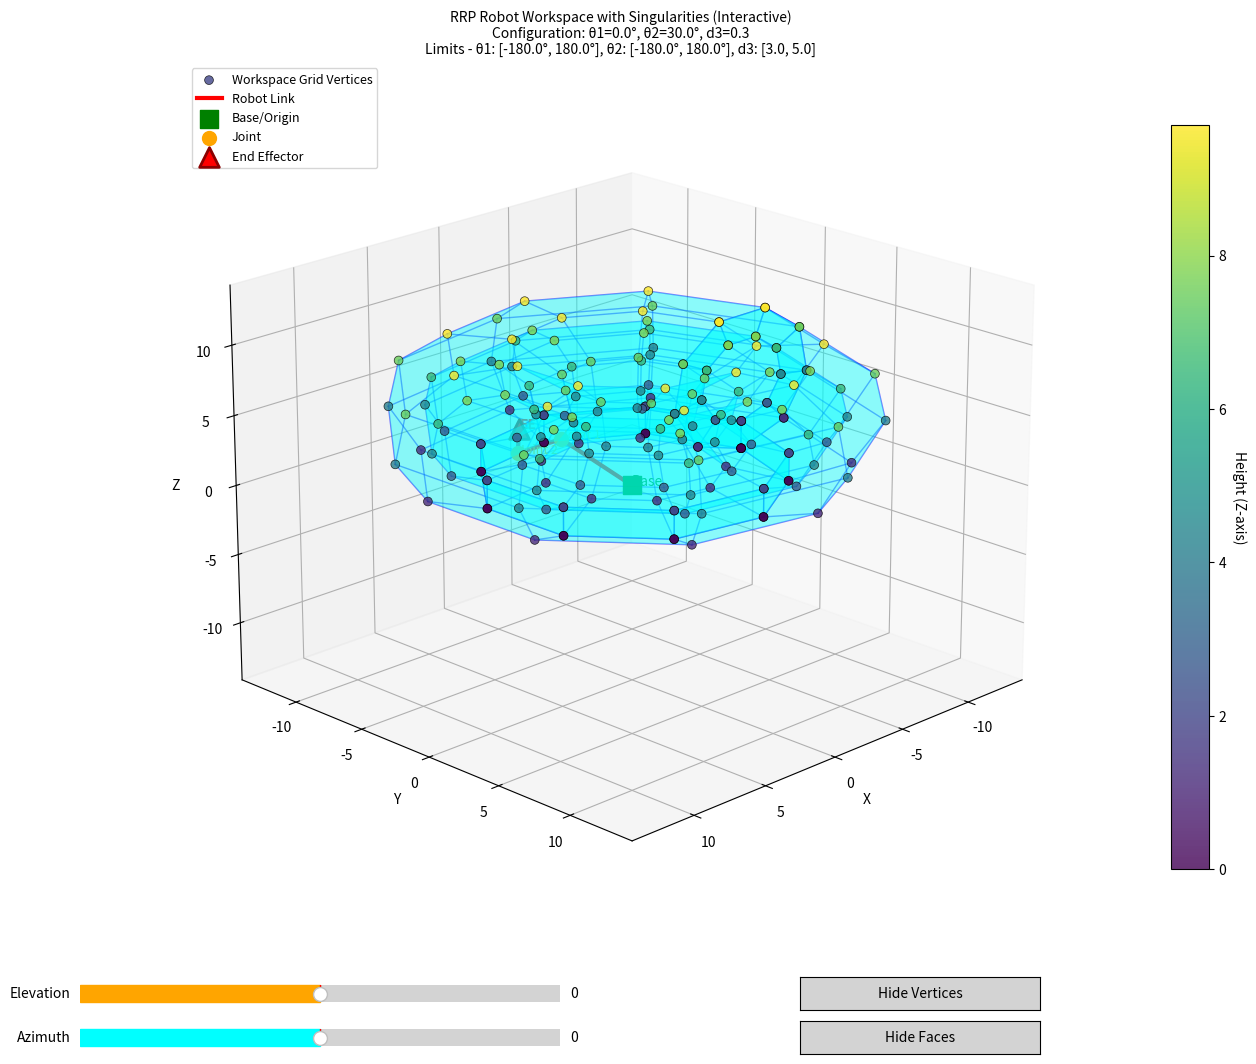

This figure's Python source:
"""
RRP Robotic Arm Visualization Toolbox
A comprehensive toolbox for simulating and visualizing an RRP (Revolute-Revolute-Prismatic) robotic arm.
"""
import math
PI = math.pi

class RRPToolbox:
    
    def __init__(self, link_params, joint_limits):
        self.link_params  = link_params  # This will contain second Joint, third Joint and End Effector parameters
        self.joint_limits = joint_limits # This will contain second Joint and third Joint limits
        
        self.joint_local_positions  = [(0, 0, 0)] # First Revolute Joiny always at origin
        self.joint_global_positions = [(0, 0, 0)] # First Revolute Joiny always at origin
        self.end_effector_position  = (0, 0, 0)
        
        self.get_position() # Calculate positions upon initialization
        
        print("RRP Toolbox Initialized, (Parameters order (x, y, z))")
        print("-----------------------")
        print("Link Parameters       :", self.link_params)
        print("Joint Limits          :", self.joint_limits)
        print("Joint Local Positions :", self.joint_local_positions)
        print("Joint Global Positions:", self.joint_global_positions)
        print("End Effector Position :", self.end_effector_position)
        
    def get_position(self):
        for sub_vec in self.link_params:
            x, y, z = 0, 0, 0
            for pos in sub_vec:
                x += pos[0]
                y += pos[1]
                z += pos[2]
                
            self.joint_local_positions.append((x, y, z))
            
            x += self.joint_global_positions[-1][0]
            y += self.joint_global_positions[-1][1]
            z += self.joint_global_positions[-1][2]
            
            self.joint_global_positions.append((x, y, z))
        
        self.end_effector_position = self.joint_global_positions[-1]
        
    def deg_to_rad(self, degrees):
        return degrees * (PI / 180.0)
    
    def rad_to_deg(self, radians):
        return radians * (180.0 / PI)
    
    def matrix_multiply(self, A, B):
        result = [[0 for _ in range(len(B[0]))] for _ in range(len(A))]
        for i in range(len(A)):
            for j in range(len(B[0])):
                for k in range(len(B)):
                    result[i][j] += A[i][k] * B[k][j]
        return result
    
    def DH_Martrix_Transform(self, a, alpha, d, theta):
        theta = self.deg_to_rad(theta)
        alpha = self.deg_to_rad(alpha)
        
        TX = [[1, 0, 0, a],
              [0, math.cos(alpha), -math.sin(alpha), 0],
                [0, math.sin(alpha),  math.cos(alpha), 0],
                [0, 0, 0, 1]]
        TZ = [[math.cos(theta), -math.sin(theta), 0, 0],
              [math.sin(theta),  math.cos(theta), 0, 0],
                [0, 0, 1, d],
                [0, 0, 0, 1]]
        
        DH_matrix = self.matrix_multiply(TX, TZ)
        
        return DH_matrix
    
    def get_RRP_Tramsform_Matrix(self, joint_parameters):
        theta1  = joint_parameters[0]
        theta2  = joint_parameters[1]
        d3      = joint_parameters[2]
        
        x1 = self.joint_local_positions[1][0]  # Link 1 x
        y1 = self.joint_local_positions[1][1]  # Link 1 y
        z1 = self.joint_local_positions[1][2]  # Link 1 z
        
        x2 = self.joint_local_positions[2][0]  # Link 2 x
        y2 = self.joint_local_positions[2][1]  # Link 2 y
        z2 = self.joint_local_positions[2][2]  # Link 2 z
        
        x3 = self.joint_local_positions[3][0]  # End Effector x
        y3 = self.joint_local_positions[3][1]  # End Effector y
        z3 = self.joint_local_positions[3][2]  # End Effector z
        
        T01 = self.DH_Martrix_Transform(0,      0,      0,   theta1)
        T12 = self.DH_Martrix_Transform(x1,     0,     z1,        0)
        T23 = self.DH_Martrix_Transform(0,     90,     y1,   theta2)
        T34 = self.DH_Martrix_Transform(x2,     0,     y2,       90)
        T45 = self.DH_Martrix_Transform(z2,    90,      0,        0)
        T56 = self.DH_Martrix_Transform(z3,     0,  x3+d3,       90)
        T6E = self.DH_Martrix_Transform(y3,    90,      0,       90)
        
        to_multiply = [T01, T12, T23, T34, T45, T56, T6E]
        
        for i in range(len(to_multiply)):
            for j in range(len(to_multiply[i])):
                for k in range(len(to_multiply[i][j])):
                    if abs(to_multiply[i][j][k]) < 1e-10:
                        to_multiply[i][j][k] = 0.0
        
        T = [[1, 0, 0, 0],
             [0, 1, 0, 0],
             [0, 0, 1, 0],
             [0, 0, 0, 1]]
        
        for matrix in to_multiply:
            T = self.matrix_multiply(T, matrix)
            
        return T
    
    def get_RRP_Jacobian_Matrix(self, joint_parameters):
        theta1  = self.deg_to_rad(joint_parameters[0])
        theta2  = self.deg_to_rad(joint_parameters[1])
        d3      = self.deg_to_rad(joint_parameters[2])
        
        c1      = math.cos(theta1)
        s1      = math.sin(theta1)
        c2      = math.cos(theta2)
        s2      = math.sin(theta2)
        
        x1 = self.joint_local_positions[1][0]  # Link 1 x
        y1 = self.joint_local_positions[1][1]  # Link 1 y
        z1 = self.joint_local_positions[1][2]  # Link 1 z
        
        x2 = self.joint_local_positions[2][0]  # Link 2 x
        y2 = self.joint_local_positions[2][1]  # Link 2 y
        z2 = self.joint_local_positions[2][2]  # Link 2 z
        
        x3 = self.joint_local_positions[3][0]  # End Effector x
        y3 = self.joint_local_positions[3][1]  # End Effector y
        z3 = self.joint_local_positions[3][2]  # End Effector z
        
        J = [[ -s1*x1 + c1*y1 + c1*y2 + c1*y3 - s1*c2*(d3+x3) - s1*c2*x2 + s1*s2*z2 + s1*s2*z3, -c1*s2*(d3+x3) - c1*s2*x2 - c1*c2*z2 - c1*c2*z3, c1*c2],
             [  c1*x1 + s1*y1 + s1*y2 + s1*y3 - c1*c2*(d3+x3) + c1*c2*x2 - c1*s2*z2 - c1*s2*z3, -s1*s2*(d3+x3) - s1*s2*x2 - s1*c2*z2 - s1*c2*z3, s1*c2],
             [                                                                               0,              c2*(d3+x3) - s2*z2 - s2*z3 + c2*x2,    s2],
             [                                                                               0,                                               0,     0],
             [                                                                               0,                                               0,     0],
             [                                                                               1,                                               1,     0]]
        
        reduced_J = [J[0][:], J[1][:], J[2][:]]
        
        return J,reduced_J
    
    def Forward_Kinematics(self, joint_parameters):
        if len(joint_parameters) != 3:
            raise ValueError("Joint parameters must contain exactly 2 values: [theta1 ,theta2, d3]")
        if not (self.joint_limits[0][0] <= joint_parameters[0] <= self.joint_limits[0][1]):
            raise ValueError(f"Theta1 must be within limits: {self.joint_limits[0]}")
        if not (self.joint_limits[1][0] <= joint_parameters[1] <= self.joint_limits[1][1]):
            raise ValueError(f"Theta2 must be within limits: {self.joint_limits[1]}")
        if not (self.joint_limits[2][0] <= joint_parameters[2] <= self.joint_limits[2][1]):
            raise ValueError(f"d3 must be within limits: {self.joint_limits[2]}")
        
        result_matrix = self.get_RRP_Tramsform_Matrix(joint_parameters)
        position = (result_matrix[0][3], result_matrix[1][3], result_matrix[2][3])
        
        return position
    
    def Inverse_Kinematics(self, target_position):
        x, y, z = target_position
        x1 = self.joint_global_positions[1][0]  # Link 1 x
        y1 = self.joint_global_positions[1][1]  # Link 1 y
        z1 = self.joint_global_positions[1][2]  # Link 1 z
        
        x2 = self.joint_global_positions[2][0]  # Link 2 x
        y2 = self.joint_global_positions[2][1]  # Link 2 y
        z2 = self.joint_global_positions[2][2]  # Link 2 z
        
        x3 = self.joint_global_positions[3][0]  # End Effector x
        y3 = self.joint_global_positions[3][1]  # End Effector y
        z3 = self.joint_global_positions[3][2]  # End Effector z
        
        
        offest_theta1 = math.atan2(y3, x3)
        theta1 = math.atan2(y, x) - offest_theta1
        
        offset_theta2 = math.atan2(z3-z1, math.sqrt((x3-x1)**2 + (y3-y1)**2))
        theta2 = math.atan2(z - z1, math.sqrt((x - x1)**2 + (y - y1)**2)) - offset_theta2
        
        z1 = self.joint_local_positions[1][2]  # Link 1 z
        z2 = self.joint_local_positions[2][2]  # Link 2 z
        z3 = self.joint_local_positions[3][2]  # End Effector z
        x2 = self.joint_local_positions[2][0]  # Link 2
        x3 = self.joint_local_positions[3][0]  # End Effector
        
        d3 = ((z - z1 - math.cos(theta2)*z2 - math.cos(theta2)*z3 - math.sin(theta2)*x2) / math.sin(theta2)) - x3
        
        theta1 = self.rad_to_deg(theta1)
        theta2 = self.rad_to_deg(theta2)
        
        if not (self.joint_limits[0][0] <= theta1 <= self.joint_limits[0][1]):
            raise ValueError(f"Calculated theta1 {theta1} is out of limits: {self.joint_limits[0]}")
        if not (self.joint_limits[1][0] <= theta2 <= self.joint_limits[1][1]):
            raise ValueError(f"Calculated theta2 {theta2} is out of limits: {self.joint_limits[1]}")
        if not (self.joint_limits[2][0] <= d3 <= self.joint_limits[2][1]):
            raise ValueError(f"Calculated d3 {d3} is out of limits: {self.joint_limits[2]}")
        
        return (theta1, theta2, d3)
        
    def Differential_Forward_Kinematics(self, joint_parameters, time):
        J, reduced_J = self.get_RRP_Jacobian_Matrix(joint_parameters)
        
        end_effector_velocities = [0, 0, 0]
        
        joint_velocities = (joint_parameters[0]/time, joint_parameters[1]/time, joint_parameters[2]/time)
        
        for i in range(3):
            for j in range(3):
                end_effector_velocities[i] += reduced_J[i][j] * joint_velocities[j]
        
        return tuple(end_effector_velocities)
    
    def Differential_Inverse_Kinematics(self, target_position, time):
        J, reduced_J = self.get_RRP_Jacobian_Matrix((0,0,0))
        
        joint_velocities = [0, 0, 0]
        
        target_velocities = (target_position[0]/time, target_position[1]/time, target_position[2]/time)
        
        for i in range(3):
            for j in range(3):
                if reduced_J[i][j] == 0:
                    continue
                joint_velocities[j] += target_velocities[i] / reduced_J[i][j]
        
        for i in range(3):
            joint_velocities[i] = joint_velocities[i] * time
        
        return tuple(joint_velocities)
    
    def get_workspace(self, theta1_samples=12, theta2_samples=12, d3_samples=6):
        """
        Generate workspace points by sampling joint parameters within their limits.
        Only sample d3 at its boundaries (d3_min and d3_max) to show only outer surface.
        
        Args:
            theta1_samples: Number of samples for theta1
            theta2_samples: Number of samples for theta2
            d3_samples: Not used - always samples only d3_min and d3_max
            
        Returns:
            workspace_points: List of (x, y, z) positions reachable by the robot
        """
        workspace_points = []
        
        theta1_min, theta1_max = self.joint_limits[0]
        theta2_min, theta2_max = self.joint_limits[1]
        d3_min, d3_max = self.joint_limits[2]
        
        # Generate samples
        theta1_range = [theta1_min + (theta1_max - theta1_min) * i / (theta1_samples - 1) for i in range(theta1_samples)]
        theta2_range = [theta2_min + (theta2_max - theta2_min) * i / (theta2_samples - 1) for i in range(theta2_samples)]
        d3_range = [d3_min, d3_max]  # Only sample boundary values
        
        # For each theta1, sample ALL theta2 with only d3_min and d3_max
        for theta1 in theta1_range:
            for theta2 in theta2_range:
                for d3 in d3_range:
                    # Convert to radians
                    th1_rad = self.deg_to_rad(theta1)
                    th2_rad = self.deg_to_rad(theta2)
                    
                    c1 = math.cos(th1_rad)
                    s1 = math.sin(th1_rad)
                    
                    # Start from base at origin
                    current_x, current_y, current_z = 0, 0, 0
                    
                    # Apply Link 1 segments (rotated by theta1 around Z)
                    for segment in self.link_params[0]:
                        segment_x, segment_y, segment_z = segment
                        # Rotate by theta1 around Z axis
                        rotated_x = c1 * segment_x - s1 * segment_y
                        rotated_y = s1 * segment_x + c1 * segment_y
                        rotated_z = segment_z
                        
                        current_x += rotated_x
                        current_y += rotated_y
                        current_z += rotated_z
                    
                    # Apply Link 2 segments (rotated by theta1 around Z)
                    for segment in self.link_params[1]:
                        segment_x, segment_y, segment_z = segment
                        # Rotate by theta1 around Z axis
                        rotated_x = c1 * segment_x - s1 * segment_y
                        rotated_y = s1 * segment_x + c1 * segment_y
                        rotated_z = segment_z
                        
                        current_x += rotated_x
                        current_y += rotated_y
                        current_z += rotated_z
                    
                    # Apply Prismatic joint (d3) with direction controlled by theta2
                    # Direction: [sin(theta2)*cos(theta1), sin(theta2)*sin(theta1), cos(theta2)]
                    c2 = math.cos(th2_rad)
                    s2 = math.sin(th2_rad)
                    
                    prismatic_x = d3 * s2 * c1
                    prismatic_y = d3 * s2 * s1
                    prismatic_z = d3 * c2
                    
                    current_x += prismatic_x
                    current_y += prismatic_y
                    current_z += prismatic_z
                    
                    # Apply End effector segments
                    for segment in self.link_params[2]:
                        segment_x, segment_y, segment_z = segment
                        # Rotate by theta1 around Z axis
                        rotated_x = c1 * segment_x - s1 * segment_y
                        rotated_y = s1 * segment_x + c1 * segment_y
                        rotated_z = segment_z
                        
                        current_x += rotated_x
                        current_y += rotated_y
                        current_z += rotated_z
                    
                    workspace_points.append((current_x, current_y, current_z))
        
        return workspace_points
    
    def find_singularities(self, theta1_samples=20, theta2_samples=20, d3_samples=10):
        """
        Find singularity positions by computing Jacobian determinant.
        Singularities occur where the Jacobian matrix is singular (determinant ≈ 0).
        
        Args:
            theta1_samples: Number of samples for theta1
            theta2_samples: Number of samples for theta2
            d3_samples: Number of samples for d3
            
        Returns:
            singularity_positions: List of (x, y, z) positions where singularities occur
            singularity_configs: List of ([theta1, theta2, d3], position) tuples
        """
        import numpy as np
        
        singularity_positions = []
        singularity_configs = []
        singularity_threshold = 1e-3  # Threshold for determinant to be considered singular
        
        theta1_min, theta1_max = self.joint_limits[0]
        theta2_min, theta2_max = self.joint_limits[1]
        d3_min, d3_max = self.joint_limits[2]
        
        # Generate samples
        def linspace(start, end, samples):
            if samples == 1:
                return [start]
            return [start + (end - start) * i / (samples - 1) for i in range(samples)]

        theta1_range = linspace(theta1_min, theta1_max, theta1_samples)
        theta2_range = linspace(theta2_min, theta2_max, theta2_samples)
        d3_range     = linspace(d3_min,     d3_max,     d3_samples)

        
        for theta1 in theta1_range:
            for theta2 in theta2_range:
                for d3 in d3_range:
                    try:
                        # Get the reduced Jacobian (3x3)
                        J, reduced_J = self.get_RRP_Jacobian_Matrix([theta1, theta2, d3])
                        
                        # Compute determinant
                        J_array = np.array(reduced_J)
                        det = np.linalg.det(J_array)
                        
                        # Check if singular
                        if abs(det) < singularity_threshold:
                            position = self.Forward_Kinematics([theta1, theta2, d3])
                            singularity_positions.append(position)
                            singularity_configs.append(([theta1, theta2, d3], position))
                    except:
                        # Skip invalid configurations
                        pass
        
        return singularity_positions, singularity_configs
    
    def plot_workspace_3d(self, theta1_samples=25, theta2_samples=25, d3_samples=15):
        """
        Plot the robot workspace in 3D using matplotlib with convex hull.
        Shows the edge/boundary, robot links, joints, end effector, and singularities.
        Includes singularities in the convex hull calculation for complete boundary coverage.
        
        Args:
            theta1_samples: Number of samples for theta1
            theta2_samples: Number of samples for theta2
            d3_samples: Number of samples for d3
        """
        try:
            import matplotlib.pyplot as plt
            from mpl_toolkits.mplot3d import Axes3D
            from scipy.spatial import ConvexHull
            import numpy as np
        except ImportError as e:
            print(f"Required libraries missing: {e}")
            print("Install them using: pip install matplotlib scipy numpy")
            return
        
        workspace_points = self.get_workspace(theta1_samples, theta2_samples, d3_samples)
        
        if not workspace_points:
            print("No valid workspace points generated.")
            return
        
        # Find singularities and add them to workspace points
        print("Finding singularities...")
        singularity_positions, singularity_configs = self.find_singularities(
            theta1_samples=max(8, theta1_samples//2), 
            theta2_samples=max(8, theta2_samples//2), 
            d3_samples=max(5, d3_samples//2)
        )
        print(f"Found {len(singularity_positions)} singularity positions")
        
        # Combine workspace points with singularities for complete hull
        # COMMENTED OUT: Testing workspace without singularities
        all_points = workspace_points + singularity_positions
        # all_points = workspace_points
        
        if len(all_points) < 4:
            print("Not enough points to compute convex hull (need at least 4).")
            return
        
        # Convert to numpy array
        points = np.array(all_points)
        
        # Compute convex hull (or skip if degenerate)
        hull = None
        try:
            hull = ConvexHull(points)
        except Exception as e:
            print(f"Could not compute 3D convex hull: {e}")
            print(f"Points shape: {points.shape} - this may be a 2D cross-section")
            # For 2D cases, we'll still plot but without convex hull faces
        
        # Create 3D plot
        fig = plt.figure(figsize=(16, 11))
        
        # Main plot area
        ax = fig.add_subplot(111, projection='3d')
        
        # Slider axes
        ax_elev = fig.add_axes([0.2, 0.05, 0.3, 0.03])
        ax_azim = fig.add_axes([0.2, 0.01, 0.3, 0.03])
        ax_toggle_vertices = fig.add_axes([0.65, 0.05, 0.15, 0.03])
        ax_toggle_faces = fig.add_axes([0.65, 0.01, 0.15, 0.03])
        
        from matplotlib.widgets import Slider, Button
        
        # Create sliders
        slider_elev = Slider(ax_elev, 'Elevation', -90, 90, valinit=0, color='orange')
        slider_azim = Slider(ax_azim, 'Azimuth', -180, 180, valinit=0, color='cyan')
        
        # Create toggle buttons for vertices and faces
        btn_toggle_vertices = Button(ax_toggle_vertices, 'Hide Vertices', color='lightgray', hovercolor='0.975')
        btn_toggle_faces = Button(ax_toggle_faces, 'Hide Faces', color='lightgray', hovercolor='0.975')
        
        # State for toggles
        toggle_state = {'vertices_visible': True, 'faces_visible': True}
        vertex_scatter = None
        face_collections = []
        
        def update_view(val):
            """Update the 3D view based on slider values"""
            ax.view_init(elev=slider_elev.val, azim=slider_azim.val)
            fig.canvas.draw_idle()
        
        def toggle_vertices(event):
            """Toggle vertex visibility"""
            toggle_state['vertices_visible'] = not toggle_state['vertices_visible']
            if vertex_scatter is not None:
                vertex_scatter.set_visible(toggle_state['vertices_visible'])
            btn_toggle_vertices.label.set_text('Hide Vertices' if toggle_state['vertices_visible'] else 'Show Vertices')
            fig.canvas.draw_idle()
        
        def toggle_faces(event):
            """Toggle face visibility"""
            toggle_state['faces_visible'] = not toggle_state['faces_visible']
            for face_coll in face_collections:
                face_coll.set_visible(toggle_state['faces_visible'])
            btn_toggle_faces.label.set_text('Hide Faces' if toggle_state['faces_visible'] else 'Show Faces')
            fig.canvas.draw_idle()
        
        slider_elev.on_changed(update_view)
        slider_azim.on_changed(update_view)
        btn_toggle_vertices.on_clicked(toggle_vertices)
        btn_toggle_faces.on_clicked(toggle_faces)
        
        # Set initial camera view to elevation=0, azimuth=0
        slider_elev.set_val(0)
        slider_azim.set_val(0)
        
        # Plot the convex hull surface with transparent face colors (hollow - no top/bottom caps)
        from mpl_toolkits.mplot3d.art3d import Poly3DCollection
        
        if hull is not None:
            # Skip plotting convex hull faces - we'll use custom boundary faces instead
            # (commented out to avoid overlapping with boundary face toggle)
            pass
        else:
            # For 2D cases, we'll still plot but without convex hull faces
            print("Using 2D cross-section visualization (no 3D hull)")
        
        # Convert workspace points to array first
        ws_array = np.array(workspace_points)
        
        # Connect workspace grid points with edges
        # Group points by (theta1, theta2) and connect d3 values
        theta1_min, theta1_max = self.joint_limits[0]
        theta2_min, theta2_max = self.joint_limits[1]
        d3_min, d3_max = self.joint_limits[2]
        
        theta1_range = [theta1_min + (theta1_max - theta1_min) * i / (theta1_samples - 1) for i in range(theta1_samples)]
        theta2_range = [theta2_min + (theta2_max - theta2_min) * i / (theta2_samples - 1) for i in range(theta2_samples)]
        
        # Build a dictionary to map (theta1_idx, theta2_idx, d3_idx) to point index
        point_idx = 0
        point_map = {}
        for i in range(theta1_samples):
            for j in range(len(theta2_range)):
                for d3_idx in range(2):  # 0 for d3_min, 1 for d3_max
                    point_map[(i, j, d3_idx)] = point_idx
                    point_idx += 1
        
        # Connect edges along d3 direction (within same theta1, theta2)
        # Only connect d3_min to d3_max at theta2 boundaries (theta2_min and theta2_max)
        for i in range(theta1_samples):
            for j in range(len(theta2_range)):
                # Check if this is a boundary theta2
                is_theta2_boundary = (j == 0 or j == len(theta2_range) - 1)
                
                idx_min = point_map.get((i, j, 0))
                idx_max = point_map.get((i, j, 1))
                
                if idx_min is not None and idx_max is not None and idx_min < len(ws_array) and idx_max < len(ws_array):
                    # Only draw d3 connection if at theta2 boundary
                    if is_theta2_boundary:
                        p_min = ws_array[idx_min]
                        p_max = ws_array[idx_max]
                        ax.plot3D([p_min[0], p_max[0]], [p_min[1], p_max[1]], [p_min[2], p_max[2]], 
                                 'b-', linewidth=1, alpha=0.5)
        
        # Also connect edges along d3 direction at theta1 boundaries (theta1_min and theta1_max)
        for i in [0, theta1_samples - 1]:
            for j in range(len(theta2_range)):
                idx_min = point_map.get((i, j, 0))
                idx_max = point_map.get((i, j, 1))
                
                if idx_min is not None and idx_max is not None and idx_min < len(ws_array) and idx_max < len(ws_array):
                    p_min = ws_array[idx_min]
                    p_max = ws_array[idx_max]
                    ax.plot3D([p_min[0], p_max[0]], [p_min[1], p_max[1]], [p_min[2], p_max[2]], 
                             'b-', linewidth=1, alpha=0.5)
        
        # Connect edges along theta2 direction (within same theta1, d3)
        # Draw at all theta1 values to fully connect the structure
        for i in range(theta1_samples):
            for d3_idx in range(2):
                for j in range(len(theta2_range) - 1):
                    idx_curr = point_map.get((i, j, d3_idx))
                    idx_next = point_map.get((i, j + 1, d3_idx))
                    
                    if idx_curr is not None and idx_next is not None and idx_curr < len(ws_array) and idx_next < len(ws_array):
                        p_curr = ws_array[idx_curr]
                        p_next = ws_array[idx_next]
                        ax.plot3D([p_curr[0], p_next[0]], [p_curr[1], p_next[1]], [p_curr[2], p_next[2]], 
                                 'b-', linewidth=1, alpha=0.5)
        
        # Connect edges along theta1 direction (within same theta2, d3)
        # Draw at all theta2 values to fully connect the structure
        for j in range(len(theta2_range)):
            for d3_idx in range(2):
                for i in range(theta1_samples - 1):
                    idx_curr = point_map.get((i, j, d3_idx))
                    idx_next = point_map.get((i + 1, j, d3_idx))
                    
                    if idx_curr is not None and idx_next is not None and idx_curr < len(ws_array) and idx_next < len(ws_array):
                        p_curr = ws_array[idx_curr]
                        p_next = ws_array[idx_next]
                        ax.plot3D([p_curr[0], p_next[0]], [p_curr[1], p_next[1]], [p_curr[2], p_next[2]], 
                                 'b-', linewidth=1, alpha=0.5)
        
        # Create faces from connected edges (avoid duplicates by tracking processed faces)
        from mpl_toolkits.mplot3d.art3d import Poly3DCollection
        
        faces = []
        face_set = set()  # Track processed faces to avoid duplicates
        
        # Create faces in theta2 direction (rectangular faces in theta1-theta2 plane)
        for i in range(theta1_samples - 1):
            for d3_idx in range(2):
                for j in range(len(theta2_range) - 1):
                    idx1 = point_map.get((i, j, d3_idx))
                    idx2 = point_map.get((i + 1, j, d3_idx))
                    idx3 = point_map.get((i + 1, j + 1, d3_idx))
                    idx4 = point_map.get((i, j + 1, d3_idx))
                    
                    if all(idx is not None and idx < len(ws_array) for idx in [idx1, idx2, idx3, idx4]):
                        # Create face as sorted tuple to avoid duplicates
                        face_key = tuple(sorted([idx1, idx2, idx3, idx4]))
                        if face_key not in face_set:
                            face_set.add(face_key)
                            p1 = ws_array[idx1]
                            p2 = ws_array[idx2]
                            p3 = ws_array[idx3]
                            p4 = ws_array[idx4]
                            faces.append([p1, p2, p3, p4])
        
        # Create faces in theta1 direction at theta2 boundaries (rectangular faces)
        for j in [0, len(theta2_range) - 1]:
            for i in range(theta1_samples - 1):
                idx1 = point_map.get((i, j, 0))
                idx2 = point_map.get((i + 1, j, 0))
                idx3 = point_map.get((i + 1, j, 1))
                idx4 = point_map.get((i, j, 1))
                
                if all(idx is not None and idx < len(ws_array) for idx in [idx1, idx2, idx3, idx4]):
                    face_key = tuple(sorted([idx1, idx2, idx3, idx4]))
                    if face_key not in face_set:
                        face_set.add(face_key)
                        p1 = ws_array[idx1]
                        p2 = ws_array[idx2]
                        p3 = ws_array[idx3]
                        p4 = ws_array[idx4]
                        faces.append([p1, p2, p3, p4])
        
        # Create faces in d3 direction at theta1 boundaries (rectangular faces)
        for i in [0, theta1_samples - 1]:
            for j in range(len(theta2_range) - 1):
                idx1 = point_map.get((i, j, 0))
                idx2 = point_map.get((i, j + 1, 0))
                idx3 = point_map.get((i, j + 1, 1))
                idx4 = point_map.get((i, j, 1))
                
                if all(idx is not None and idx < len(ws_array) for idx in [idx1, idx2, idx3, idx4]):
                    face_key = tuple(sorted([idx1, idx2, idx3, idx4]))
                    if face_key not in face_set:
                        face_set.add(face_key)
                        p1 = ws_array[idx1]
                        p2 = ws_array[idx2]
                        p3 = ws_array[idx3]
                        p4 = ws_array[idx4]
                        faces.append([p1, p2, p3, p4])
        
        # Plot faces with transparency
        if faces:
            face_collection = Poly3DCollection(faces, alpha=0.25, facecolor='cyan', edgecolor='none')
            face_collection.set_visible(toggle_state['faces_visible'])  # Initially hidden
            ax.add_collection3d(face_collection)
            face_collections.append(face_collection)  # Store for toggle button
        
        # Plot all workspace points - these are the actual grid vertices
        z_values_ws = ws_array[:, 2]  # Get Z coordinates of workspace points
        vertex_scatter = ax.scatter(ws_array[:, 0], 
                            ws_array[:, 1], 
                            ws_array[:, 2],
                            c=z_values_ws, cmap='viridis', marker='o', s=40, alpha=0.8, 
                            label='Workspace Grid Vertices', edgecolors='black', linewidth=0.5)
        
        # Add colorbar to show Z-axis scale
        cbar = plt.colorbar(vertex_scatter, ax=ax, pad=0.1, shrink=0.8)
        cbar.set_label('Height (Z-axis)', rotation=270, labelpad=15)
        
        # Plot singularity positions (highlighted)
        if singularity_positions:
            sing_array = np.array(singularity_positions)
            ax.scatter(sing_array[:, 0], 
                      sing_array[:, 1], 
                      sing_array[:, 2],
                      c='purple', marker='X', s=200, alpha=0.9, 
                      label=f'Singularities ({len(singularity_positions)})', 
                      edgecolors='black', linewidth=1.5)
        
        # Plot robot configuration at a specific joint angle
        # joint_params = [(self.joint_limits[0][0]+self.joint_limits[0][1])/2, (self.joint_limits[1][0]+self.joint_limits[1][1])/2, (self.joint_limits[2][0]+self.joint_limits[2][1])/2]  # Sample configuration
        # joint_params = [self.joint_limits[0][0], self.joint_limits[1][0], self.joint_limits[2][0]]  # Min configuration
        joint_params = [0,30,0.3]
        
        # Get all joint positions for this configuration
        result_matrix = self.get_RRP_Tramsform_Matrix(joint_params)
        
        # Create line from origin through all joint positions
        joint_positions = [
            (0, 0, 0),  # Base (origin)
            self.joint_global_positions[1],  # Joint 1
            self.joint_global_positions[2],  # Joint 2
            (result_matrix[0][3], result_matrix[1][3], result_matrix[2][3])  # End Effector
        ]
        
        # Plot robot links (as lines connecting joints)
        for i in range(len(joint_positions) - 1):
            j1 = joint_positions[i]
            j2 = joint_positions[i + 1]
            ax.plot3D([j1[0], j2[0]], [j1[1], j2[1]], [j1[2], j2[2]], 
                     'r-', linewidth=3, label='Robot Link' if i == 0 else '')
        
        # Plot joint positions
        for i, pos in enumerate(joint_positions[:-1]):
            if i == 0:
                ax.scatter(*pos, c='green', marker='s', s=150, label='Base/Origin')
            else:
                ax.scatter(*pos, c='orange', marker='o', s=100, label='Joint' if i == 1 else '')
        
        # Plot end effector
        end_effector_pos = joint_positions[-1]
        ax.scatter(*end_effector_pos, c='red', marker='^', s=200, 
                  label='End Effector', edgecolors='darkred', linewidth=2)
        
        # Add text labels
        ax.text(0, 0, 0, 'Base', fontsize=10, color='green')
        for i, pos in enumerate(joint_positions[1:-1], 1):
            ax.text(pos[0], pos[1], pos[2], f'Joint {i}', fontsize=9, color='orange')
        ax.text(end_effector_pos[0], end_effector_pos[1], end_effector_pos[2], 
               'EE', fontsize=10, color='red', weight='bold')
        
        ax.set_xlabel('X')
        ax.set_ylabel('Y')
        ax.set_zlabel('Z')
        
        # Set equal axis lengths to fit from base (0,0,0) to farthest end effector
        x_max = max(abs(points[:, 0].min()), abs(points[:, 0].max()))
        y_max = max(abs(points[:, 1].min()), abs(points[:, 1].max()))
        z_max = max(abs(points[:, 2].min()), abs(points[:, 2].max()))
        
        # Use the maximum distance from origin
        max_distance = max(x_max, y_max, z_max)
        
        # Add small margin
        margin = max_distance * 0.1
        axis_limit = max_distance + margin
        
        # Center on origin (base position at 0,0,0)
        ax.set_xlim(-axis_limit, axis_limit)
        ax.set_ylim(-axis_limit, axis_limit)
        ax.set_zlim(-axis_limit, axis_limit)
        
        # Create title with joint limits information
        q1_min, q1_max = self.joint_limits[0]
        q2_min, q2_max = self.joint_limits[1]
        d3_min, d3_max = self.joint_limits[2]
        
        title_text = f'RRP Robot Workspace with Singularities (Interactive)\n'
        title_text += f'Configuration: θ1={joint_params[0]:.1f}°, θ2={joint_params[1]:.1f}°, d3={joint_params[2]:.1f}\n'
        title_text += f'Limits - θ1: [{q1_min:.1f}°, {q1_max:.1f}°], θ2: [{q2_min:.1f}°, {q2_max:.1f}°], d3: [{d3_min:.1f}, {d3_max:.1f}]'
        
        ax.set_title(title_text, fontsize=10)
        ax.legend(loc='upper left', fontsize=9)
        
        # Set initial view
        ax.view_init(elev=20, azim=45)
        
        plt.tight_layout(rect=[0, 0.08, 1, 1])
        plt.show()


# Example usage of RRPToolbox
if __name__ == "__main__":
    # Define link parameters and joint limits
    link_params = [
        [ (5, 0, 0), (0, 0, 5) ],  # Link 1
        [(3, 0, 0)],  # Link 2
        [(0, 0, 0)]   # End Effector
    ]
    joint_limits = [
        (-180, 180),  # theta1 limits
        (-180, 180),    # theta2 limits
        (3, 5)       # d3 limits
    ]
    
    # Create an instance
    toolbox = RRPToolbox(link_params, joint_limits)

    # Example: Get workspace points
    # print("\nGenerating workspace...")
    # workspace = toolbox.get_workspace(theta1_samples=10, theta2_samples=10, d3_samples=5)
    # print(f"Workspace contains {len(workspace)} reachable points")
    
    # Example: Visualize workspace (requires matplotlib)
    print("Plotting workspace...")
    toolbox.plot_workspace_3d(10,10,5)

